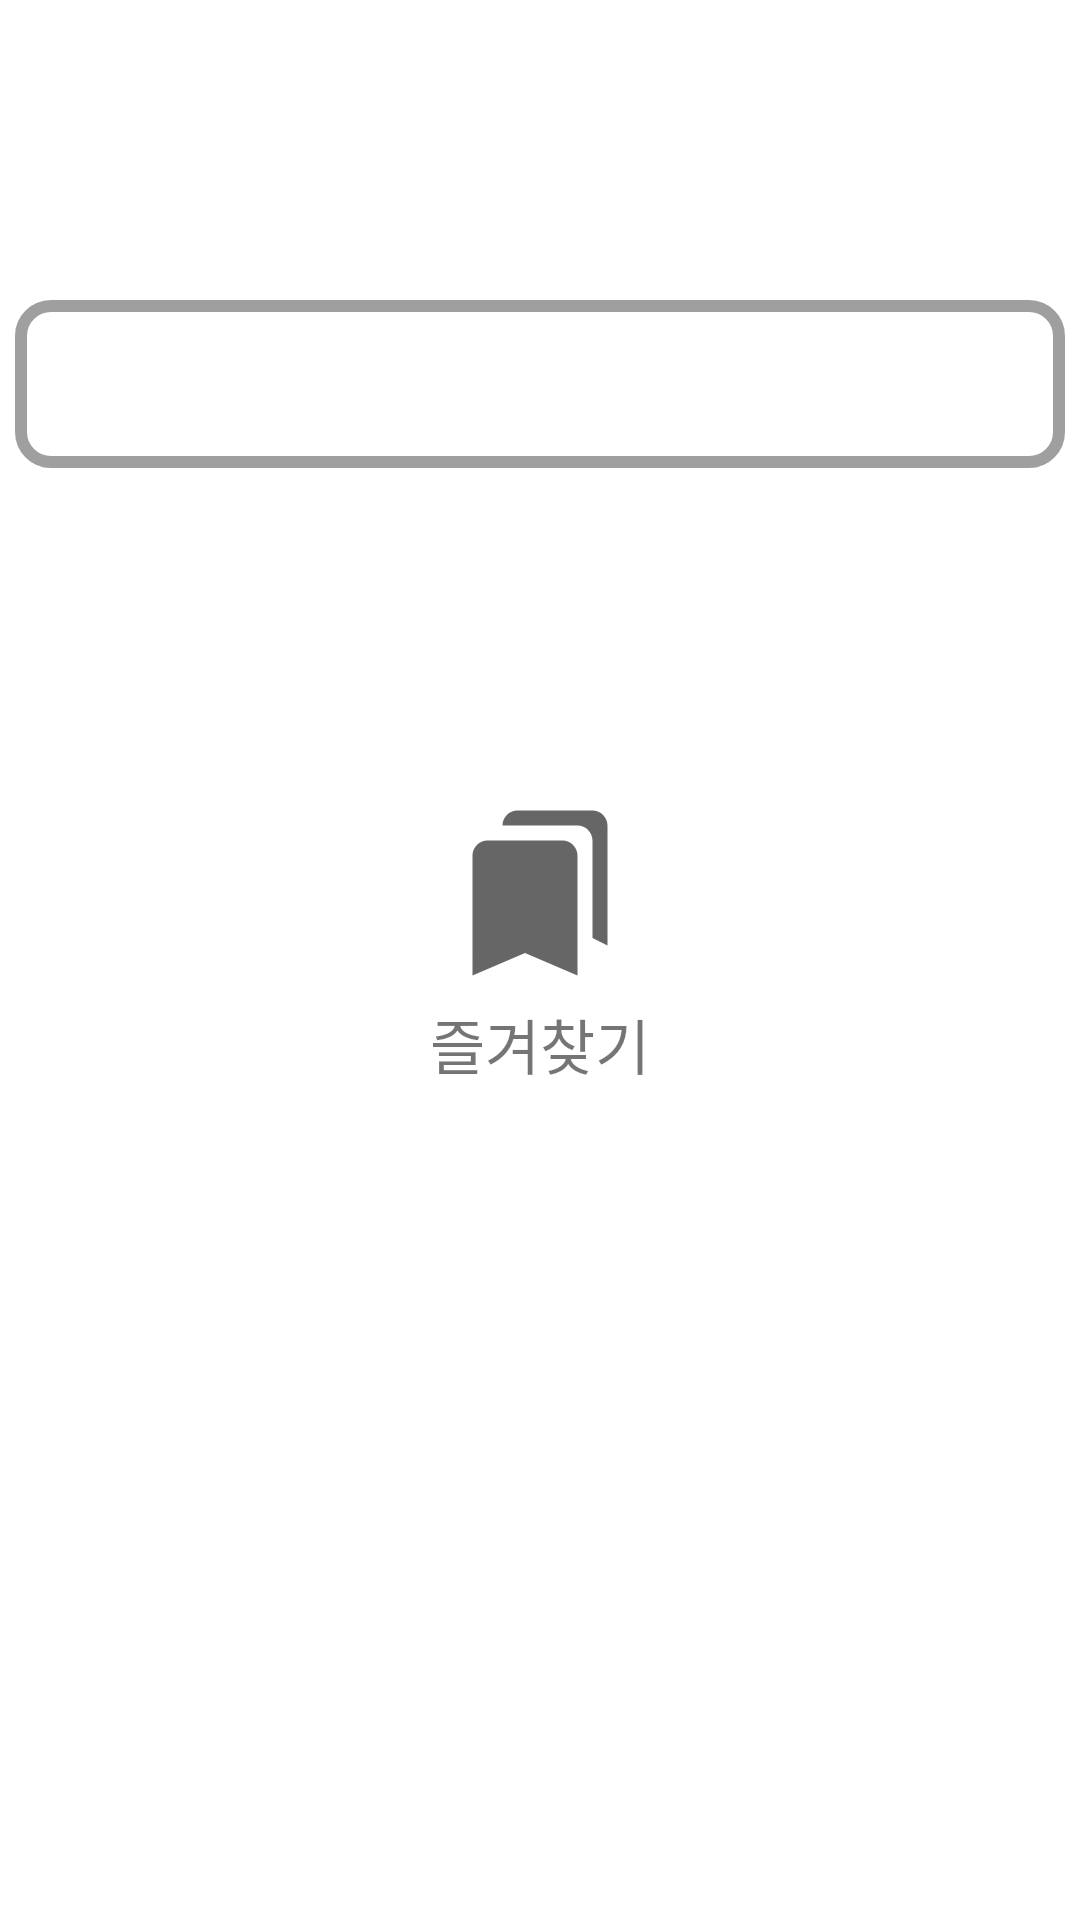

Layout XML and referenced resources for this Android screen:
<!-- AndroidManifest.xml: application theme Theme.Mobilecomputingproject -->
<!-- res/layout/fragment_main.xml -->
<?xml version="1.0" encoding="utf-8"?>
<androidx.constraintlayout.widget.ConstraintLayout xmlns:android="http://schemas.android.com/apk/res/android"
    xmlns:app="http://schemas.android.com/apk/res-auto"
    xmlns:tools="http://schemas.android.com/tools"
    android:layout_width="match_parent"
    android:layout_height="match_parent"
    tools:context=".MainActivity">




    <androidx.appcompat.widget.Toolbar
        android:layout_width="350dp"
        android:layout_height="?attr/actionBarSize"
        app:contentInsetStart="0dp"
        android:layout_marginTop="100dp"
        app:layout_constraintStart_toStartOf="parent"
        app:layout_constraintTop_toTopOf="parent"
        app:layout_constraintEnd_toEndOf="parent"
        android:id="@+id/searchbar_main"
        >

        <androidx.constraintlayout.widget.ConstraintLayout
            android:layout_width="match_parent"
            android:layout_height="match_parent"
            android:paddingStart="16dp"
            android:paddingEnd="16dp"
            android:background="@drawable/search_main_background"
            android:id="@+id/searchBar_Layout"
            >

            <ImageView
                android:layout_width="wrap_content"
                android:layout_height="wrap_content"
                android:src="@drawable/ic_baseline_search_24"

                app:layout_constraintBottom_toBottomOf="parent"
                app:layout_constraintEnd_toEndOf="parent"
                app:layout_constraintTop_toTopOf="parent"/>

        </androidx.constraintlayout.widget.ConstraintLayout>
    </androidx.appcompat.widget.Toolbar>


    <ImageButton
        android:id="@+id/favoriteImageButton"
        android:layout_width="150dp"
        android:layout_height="150dp"
        android:background="@drawable/main_button_background"
        android:src="@drawable/ic_baseline_bookmarks_24"

        android:text="test"
        app:layout_constraintBottom_toBottomOf="parent"
        app:layout_constraintDimensionRatio="h,1:1"

        app:layout_constraintVertical_bias="0.2"
        app:layout_constraintLeft_toLeftOf="parent"
        app:layout_constraintRight_toRightOf="parent"
        app:layout_constraintTop_toBottomOf="@+id/searchbar_main" />

    <TextView
        android:layout_width="wrap_content"
        android:layout_height="wrap_content"
        android:clickable="false"
        android:text="즐겨찾기"
        android:textSize="20dp"

        android:layout_marginBottom="10dp"
        app:layout_constraintBottom_toBottomOf="@+id/favoriteImageButton"
        app:layout_constraintEnd_toEndOf="parent"
        app:layout_constraintStart_toStartOf="parent" />





</androidx.constraintlayout.widget.ConstraintLayout>
<!-- resources referenced by this layout -->
<resources>
  <!-- drawable ic_baseline_bookmarks_24 (drawable-v24) -->
  <vector xmlns:android="http://schemas.android.com/apk/res/android"
      android:width="60dp"
      android:height="60dp"
      android:viewportWidth="24"
      android:viewportHeight="24"
      android:tint="?attr/colorControlNormal">
    <path
        android:fillColor="@android:color/white"
        android:pathData="M19,18l2,1V3c0,-1.1 -0.9,-2 -2,-2H8.99C7.89,1 7,1.9 7,3h10c1.1,0 2,0.9 2,2v13zM15,5H5c-1.1,0 -2,0.9 -2,2v16l7,-3 7,3V7c0,-1.1 -0.9,-2 -2,-2z"/>
  </vector>
  <!-- drawable search_main_background (drawable-v24) -->
  <?xml version="1.0" encoding="utf-8"?>
  <shape xmlns:android="http://schemas.android.com/apk/res/android"
      android:padding="10dp"
      android:shape="rectangle" >
      <solid android:color="#ffffff" />
      <corners
          android:bottomLeftRadius="10dp"
          android:bottomRightRadius="10dp"
          android:topLeftRadius="10dp"
          android:topRightRadius="10dp" />
      <stroke
          android:width="4dp"
          android:color="#9f9f9f" />
  </shape>
  <style name="Theme.Mobilecomputingproject" parent="Theme.MaterialComponents.DayNight.NoActionBar">
          
          <item name="colorPrimary">@color/purple_500</item>
          <item name="colorPrimaryVariant">@color/purple_700</item>
          <item name="colorOnPrimary">@color/white</item>
          
          <item name="colorSecondary">@color/teal_200</item>
          <item name="colorSecondaryVariant">@color/teal_700</item>
          <item name="colorOnSecondary">@color/black</item>
          
          <item name="android:statusBarColor" tools:targetApi="l">?attr/colorPrimaryVariant</item>
          
      </style>
  <!-- not gathered from this repository: default colours our renderer supplied (Android Studio template values) -->
  <color name="purple_500">#FF6200EE</color>
  <color name="purple_700">#FF3700B3</color>
  <color name="teal_200">#FF03DAC5</color>
  <color name="teal_700">#FF018786</color>
  <color name="black">#FF000000</color>
  <color name="white">#FFFFFFFF</color>
</resources>
